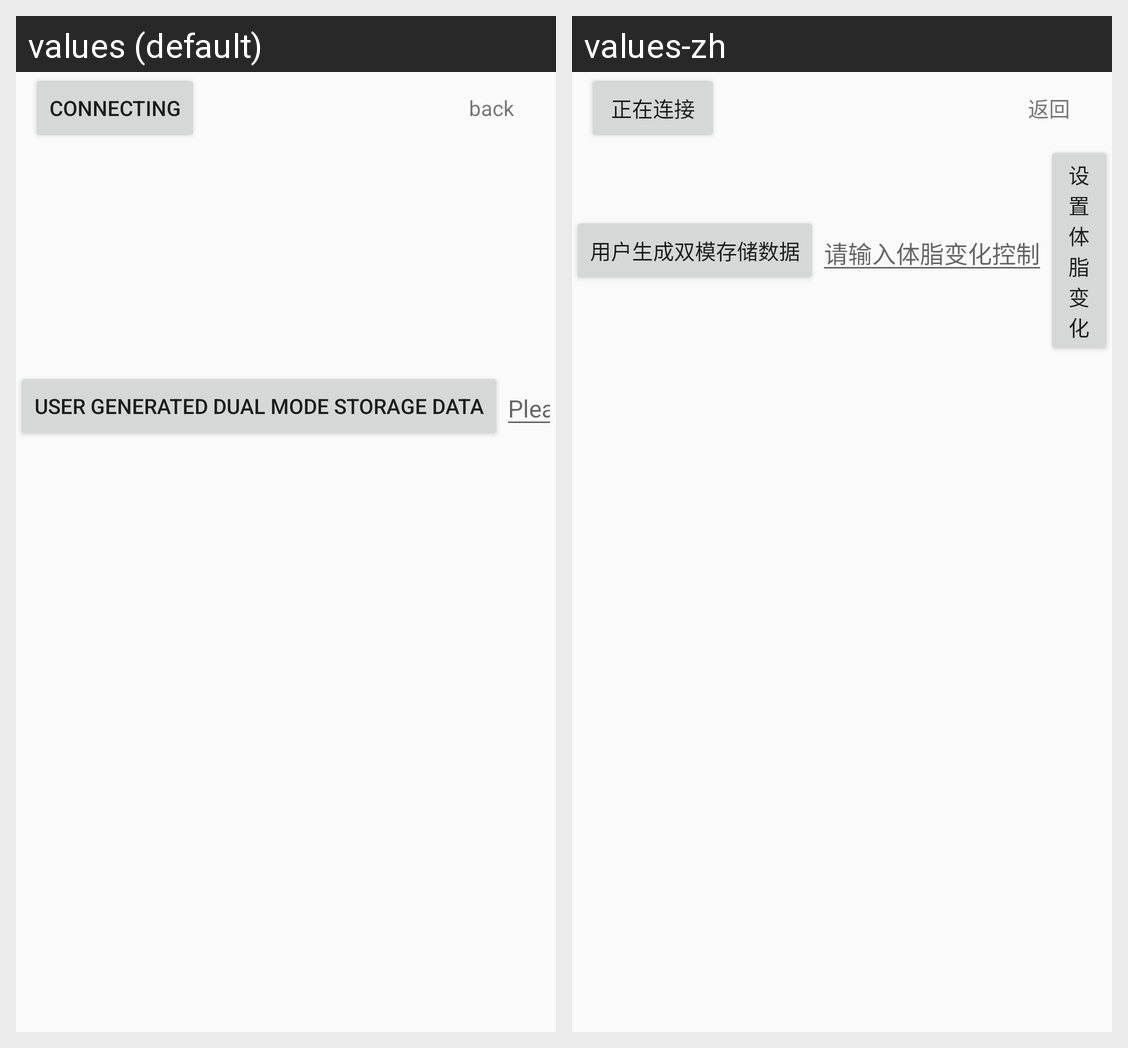

Strings drawn on this Android screen and how each of the app's shown locales translates them:
Android screen res/layout/activity_connect.xml rendered under 2 locales, left to right: values (default), values-zh. Device: Nexus 5 (rendered at 1080×1920; each locale shown at half size, 540×960, under a caption strip naming it); theme AppTheme.
Strings drawn on this screen, with the default value and each locale's value (text and hints the layout hard-codes, and strings that could not be matched under every locale, appear in the picture but are not listed):

connecting
  values: connecting
  values-zh: 正在连接

back
  values: back
  values-zh: 返回

user_generated_storage_data
  values: User generated dual mode storage data
  values-zh: 用户生成双模存储数据

please_enter_body_fat_change_control
  values: Please enter body fat change control
  values-zh: 请输入体脂变化控制
